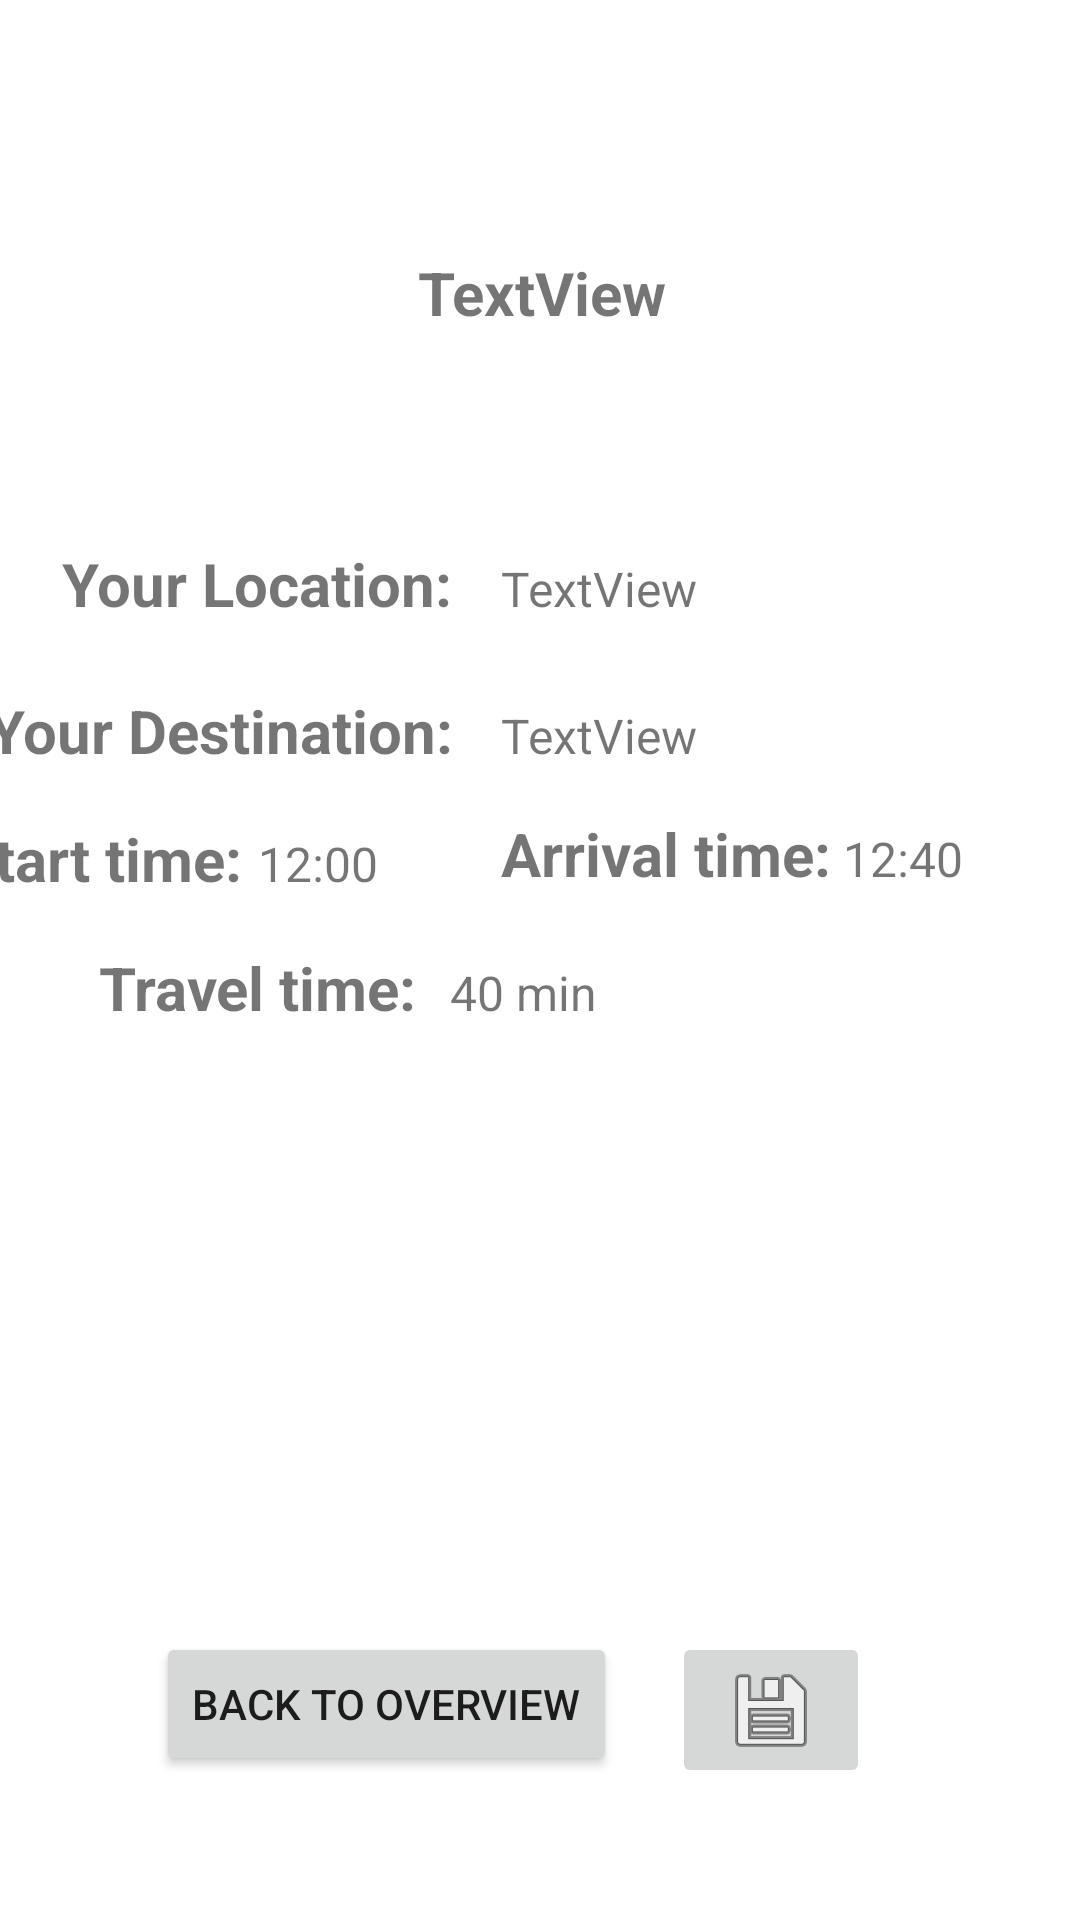

Reconstruct the res/layout file that produces this screen, plus the resources it refers to.
<!-- AndroidManifest.xml: application theme Theme.BBS -->
<!-- res/layout/activity_newtrip.xml -->
<?xml version="1.0" encoding="utf-8"?>
<androidx.constraintlayout.widget.ConstraintLayout xmlns:android="http://schemas.android.com/apk/res/android"
    xmlns:app="http://schemas.android.com/apk/res-auto"
    xmlns:tools="http://schemas.android.com/tools"
    android:layout_width="match_parent"
    android:layout_height="match_parent">

    <TextView
        android:id="@+id/currentDate"
        android:layout_width="wrap_content"
        android:layout_height="wrap_content"
        android:layout_marginTop="84dp"
        android:text="TextView"
        android:textSize="20sp"
        android:textStyle="bold"
        app:layout_constraintEnd_toEndOf="parent"
        app:layout_constraintHorizontal_bias="0.503"
        app:layout_constraintStart_toStartOf="parent"
        app:layout_constraintTop_toTopOf="parent" />

    <Button
        android:id="@+id/backToOverview"
        android:layout_width="wrap_content"
        android:layout_height="wrap_content"
        android:layout_marginStart="52dp"
        android:layout_marginBottom="48dp"
        android:onClick="backToOverview"
        android:text="Back to Overview"
        app:layout_constraintBottom_toBottomOf="parent"
        app:layout_constraintStart_toStartOf="parent" />

    <ImageButton
        android:id="@+id/saveTrip"
        android:layout_width="66dp"
        android:layout_height="52dp"
        android:layout_marginEnd="70dp"
        android:layout_marginBottom="44dp"
        android:onClick="saveTrip"
        android:visibility="visible"
        app:layout_constraintBottom_toBottomOf="parent"
        app:layout_constraintEnd_toEndOf="parent"
        app:srcCompat="@android:drawable/ic_menu_save"
        tools:ignore="SpeakableTextPresentCheck" />

    <TextView
        android:id="@+id/textView8"
        android:layout_width="wrap_content"
        android:layout_height="wrap_content"
        android:text="Your Location:"
        android:textSize="20sp"
        android:textStyle="bold"
        app:layout_constraintBaseline_toBaselineOf="@+id/currentLocationSet"
        app:layout_constraintEnd_toEndOf="@+id/textView9" />

    <TextView
        android:id="@+id/timeEnd"
        android:layout_width="wrap_content"
        android:layout_height="wrap_content"
        android:layout_marginEnd="39dp"
        android:layout_marginBottom="343dp"
        android:text="12:40"
        android:textSize="16sp"
        app:layout_constraintBottom_toBottomOf="parent"
        app:layout_constraintEnd_toEndOf="parent" />

    <TextView
        android:id="@+id/textView5"
        android:layout_width="wrap_content"
        android:layout_height="wrap_content"
        android:text="Travel time:"
        android:textSize="20sp"
        android:textStyle="bold"
        app:layout_constraintBaseline_toBaselineOf="@+id/timeTravel"
        app:layout_constraintEnd_toStartOf="@+id/timeStart"
        app:layout_constraintStart_toStartOf="@+id/timeStart" />

    <TextView
        android:id="@+id/timeStart"
        android:layout_width="wrap_content"
        android:layout_height="wrap_content"
        android:layout_marginEnd="25dp"
        android:layout_marginBottom="17dp"
        android:text="12:00"
        android:textSize="16sp"
        app:layout_constraintBottom_toTopOf="@+id/textView5"
        app:layout_constraintEnd_toEndOf="@+id/textView9" />

    <TextView
        android:id="@+id/textView11"
        android:layout_width="wrap_content"
        android:layout_height="wrap_content"
        android:layout_marginEnd="4dp"
        android:text="Arrival time:"
        android:textSize="20sp"
        android:textStyle="bold"
        app:layout_constraintBaseline_toBaselineOf="@+id/timeEnd"
        app:layout_constraintEnd_toStartOf="@+id/timeEnd" />

    <TextView
        android:id="@+id/textView10"
        android:layout_width="wrap_content"
        android:layout_height="wrap_content"
        android:text="Start time:"
        android:textSize="20sp"
        android:textStyle="bold"
        app:layout_constraintBaseline_toBaselineOf="@+id/timeStart"
        app:layout_constraintEnd_toStartOf="@+id/textView5"
        app:layout_constraintStart_toStartOf="@+id/textView5" />

    <TextView
        android:id="@+id/textView9"
        android:layout_width="wrap_content"
        android:layout_height="wrap_content"
        android:layout_marginEnd="16dp"
        android:text="Your Destination:"
        android:textSize="20sp"
        android:textStyle="bold"
        app:layout_constraintBaseline_toBaselineOf="@+id/destinationSet"
        app:layout_constraintEnd_toStartOf="@+id/destinationSet" />

    <TextView
        android:id="@+id/timeTravel"
        android:layout_width="wrap_content"
        android:layout_height="wrap_content"
        android:layout_marginStart="11dp"
        android:layout_marginTop="22dp"
        android:text="40 min"
        android:textSize="16sp"
        app:layout_constraintStart_toEndOf="@+id/textView5"
        app:layout_constraintTop_toBottomOf="@+id/textView11" />

    <TextView
        android:id="@+id/currentLocationSet"
        android:layout_width="wrap_content"
        android:layout_height="wrap_content"
        android:layout_marginStart="16dp"
        android:layout_marginBottom="23dp"
        android:text="TextView"
        android:textSize="16sp"
        app:layout_constraintBottom_toTopOf="@+id/textView9"
        app:layout_constraintStart_toEndOf="@+id/textView8" />

    <TextView
        android:id="@+id/destinationSet"
        android:layout_width="wrap_content"
        android:layout_height="wrap_content"
        android:layout_marginBottom="15dp"
        android:text="TextView"
        android:textSize="16sp"
        app:layout_constraintBottom_toTopOf="@+id/textView11"
        app:layout_constraintStart_toStartOf="@+id/textView11" />

</androidx.constraintlayout.widget.ConstraintLayout>
<!-- resources referenced by this layout -->
<resources>
  <style name="Theme.BBS" parent="Theme.MaterialComponents.DayNight.DarkActionBar">
          
          <item name="colorPrimary">@color/purple_500</item>
          <item name="colorPrimaryVariant">@color/purple_700</item>
          <item name="colorOnPrimary">@color/white</item>
          
          <item name="colorSecondary">@color/teal_200</item>
          <item name="colorSecondaryVariant">@color/teal_700</item>
          <item name="colorOnSecondary">@color/black</item>
          
          <item name="android:statusBarColor" tools:targetApi="l">?attr/colorPrimaryVariant</item>
          
      </style>
  <color name="purple_500">#6060F3</color>
  <color name="purple_700">#FF3700B3</color>
  <color name="white">#FFFFFFFF</color>
  <color name="teal_200">#FF03DAC5</color>
  <color name="teal_700">#FF018786</color>
  <color name="black">#FF000000</color>
</resources>
